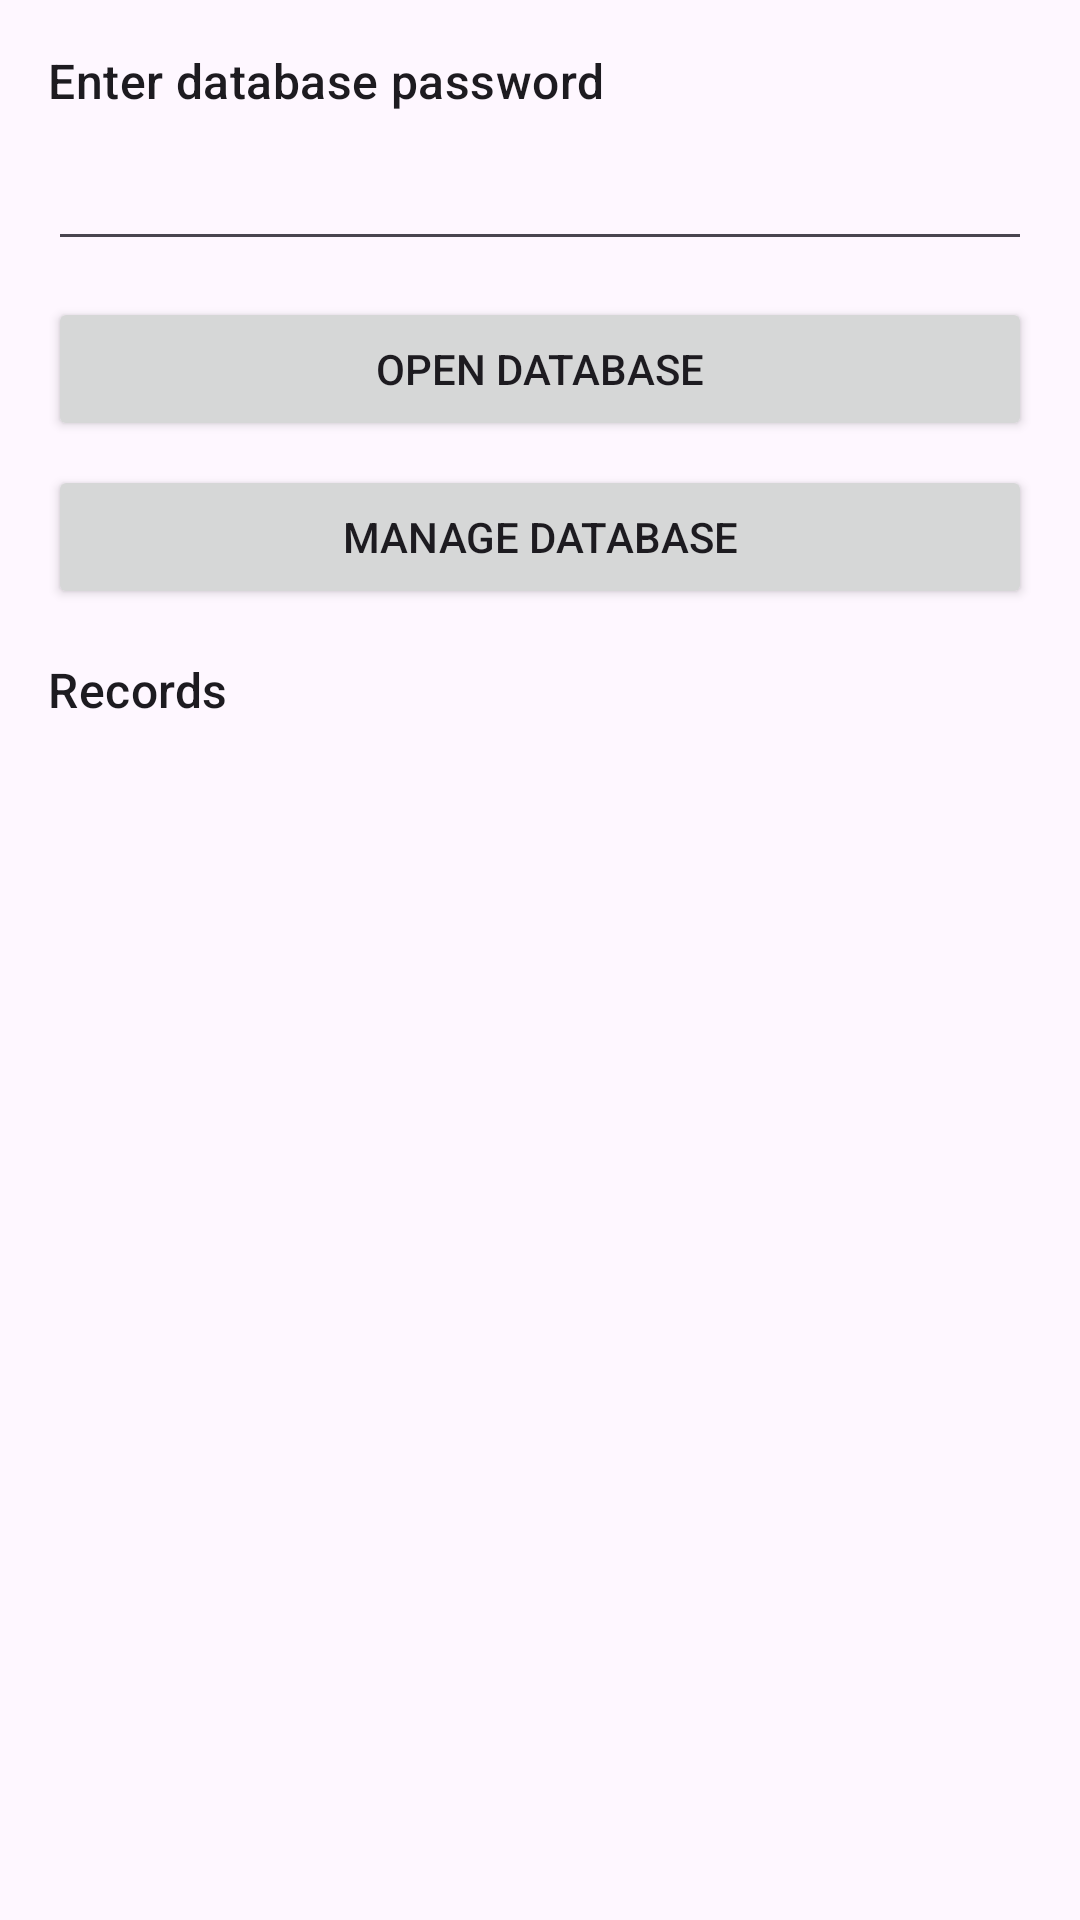

Here is an Android app screen rendered from its layout file. Give the layout XML and the strings, colors and styles it references.
<!-- AndroidManifest.xml: application theme Theme.EncryptedRecords -->
<!-- res/layout/activity_main.xml -->
<LinearLayout xmlns:android="http://schemas.android.com/apk/res/android"
    android:layout_width="match_parent"
    android:layout_height="match_parent"
    android:orientation="vertical"
    android:padding="16dp">

    <TextView
        android:layout_width="wrap_content"
        android:layout_height="wrap_content"
        android:text="@string/enter_password"
        android:textAppearance="@style/TextAppearance.Material3.TitleMedium" />

    <EditText
        android:id="@+id/passwordInput"
        android:layout_width="match_parent"
        android:layout_height="wrap_content"
        android:inputType="textPassword"
        android:layout_marginTop="8dp" />

    <Button
        android:id="@+id/openDatabaseButton"
        android:layout_width="match_parent"
        android:layout_height="wrap_content"
        android:layout_marginTop="12dp"
        android:text="@string/open_database" />

    <Button
        android:id="@+id/manageDatabaseButton"
        android:layout_width="match_parent"
        android:layout_height="wrap_content"
        android:layout_marginTop="8dp"
        android:text="@string/manage_database" />

    <TextView
        android:id="@+id/recordsTitle"
        android:layout_width="wrap_content"
        android:layout_height="wrap_content"
        android:layout_marginTop="16dp"
        android:text="@string/records"
        android:textAppearance="@style/TextAppearance.Material3.TitleMedium" />

    <androidx.recyclerview.widget.RecyclerView
        android:id="@+id/recordsList"
        android:layout_width="match_parent"
        android:layout_height="0dp"
        android:layout_weight="1"
        android:layout_marginTop="8dp" />
</LinearLayout>
<!-- resources referenced by this layout -->
<resources>
  <string name="enter_password">Enter database password</string>
  <string name="manage_database">Manage Database</string>
  <string name="open_database">Open Database</string>
  <string name="records">Records</string>
  <style name="Theme.EncryptedRecords" parent="Theme.Material3.DayNight.NoActionBar">
          <item name="android:statusBarColor">?attr/colorSurface</item>
          <item name="android:navigationBarColor">?attr/colorSurface</item>
      </style>
</resources>
